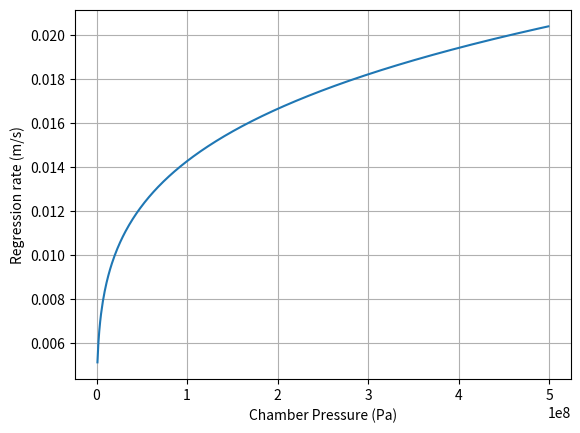

Python code for this plot:
import numpy as np
from matplotlib import pyplot as plt

# Propellant data
a = 0.005132
n = 0.222
Pref = 1*10**6
m_p = 0.758
l_p = 0.107
d_out = 0.0766
d_port = 0.025

# Regression Rate


def regrate(P, a, n):
    r = a * (P/Pref)**n
    return r


P_list = np.arange(1, 500)*10**6
r_list = regrate(P_list, a, n)


# Propellant mass variation
V_p = l_p * ((d_out/2)**2 - (d_port/2)**2) * np.pi
rho_P = m_p/V_p


def burnsurf(r, l, d_i, d_o, t):
    d_ilist = np.ones((len(t)))*d_i
    d_list = d_ilist + r*t
    S_list = np.pi * l * d_list
    V_list = l * ((d_o/2)**2 - (d_list/2)**2) * np.pi
    m_list = V_list * rho_P
    return d_list, S_list, V_list, m_list


# Simulation

plt.plot(P_list, r_list)
plt.xlabel("Chamber Pressure (Pa)")
plt.ylabel("Regression rate (m/s)")
plt.grid()
plt.show()

r_c = r_list[P_list == 100*10**6]
t_list = np.arange(0, 10, 0.1)
d_list, S_list, V_list, m_list = burnsurf(r_c, l_p, d_port, d_out, t_list)





